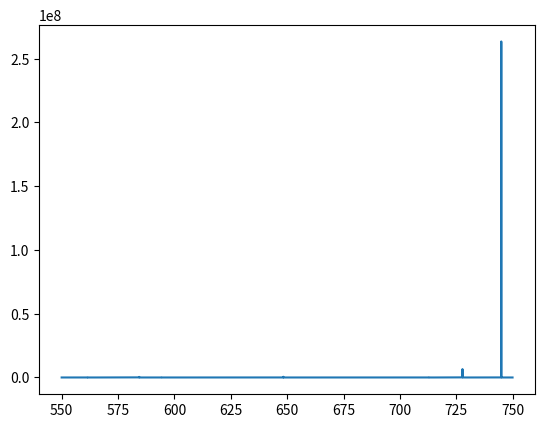
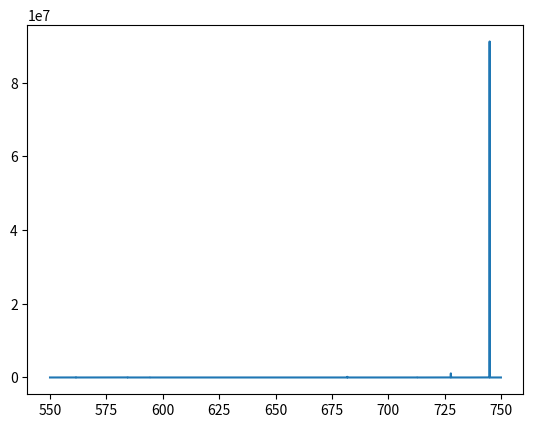

Reproduce these figures in Python, in order.
import numpy as np
import matplotlib.pyplot as plt
import cmath

## Define outer layer of refractive index ##
n_clad = 1.0 ## cladding ##
n_sub = 1.0 ## substrate ##
n_eff = 0.0 ## effective ##

## Define parameters of repeating structure ##
n1 = 3.11
t1 = 52
n2 = 3.53
t2 = 46

## Set cavity gain ##
gain = 0

## Define layers of the material ##
n = []
t = []
for a in range(0, 80, 2):
    n.append(n1)
    t.append(t1)
    n.append(n2)
    t.append(t2)

## Now set the defect ##
n[15] = 3.53 + 0j
t[15] = 92

wavs = []
reflection = []
transmission = []
phase_array = []
for b in range(2000):
    wavelength = 550 + 0.1*b
    wavs.append(wavelength)
    k0 = (2 * cmath.pi) / wavelength
    M0 = [[1, 0],
          [0,1]]

    for c in range(len(n)):
        ref_i = (n[c]*n[c]) - (n_eff*n_eff)
        nk = k0 * cmath.sqrt(ref_i)
        nkt = nk * t[c]
        M = [[cmath.cos(nkt), 1j/nk * cmath.sin(nkt)],
             [1j*nk * cmath.sin(nkt), cmath.cos(nkt)]]
        M1 = np.matmul(M0, M)
        M0 = M1

    k_clad = k0 * cmath.sqrt(n_clad * n_clad
                             - n_eff * n_eff)
    k_sub = k0 * cmath.sqrt(n_sub * n_sub
                            - n_eff * n_eff)

    ## Transmission ##
    trans = (
    ((2 * k_sub) / (k_sub * M0[0][0])) +
    (k_clad * M0[1][1]) +
    (k_sub * k_clad * M0[0][1]) +
    (M0[1][0])
    )
    ## Reflection ##
    rflct = (
    (k_sub * M0[0][0]) -
    (k_clad * M0[1][1]) +
    (k_sub * k_clad * M0[0][1]) -
    (M0[1][0] * (trans / (2 * k_clad)))
    )

    ## Phase ##
    phase = cmath.atan(trans.real / trans.imag)

    ## Update the matrices##
    transmission.append(trans * trans.conjugate())
    reflection.append(rflct * rflct.conjugate())
    phase_array.append(phase)


plt.plot(wavs, reflection)
plt.show()
plt.clf()

plt.plot(wavs, transmission)
plt.show()
plt.clf()
